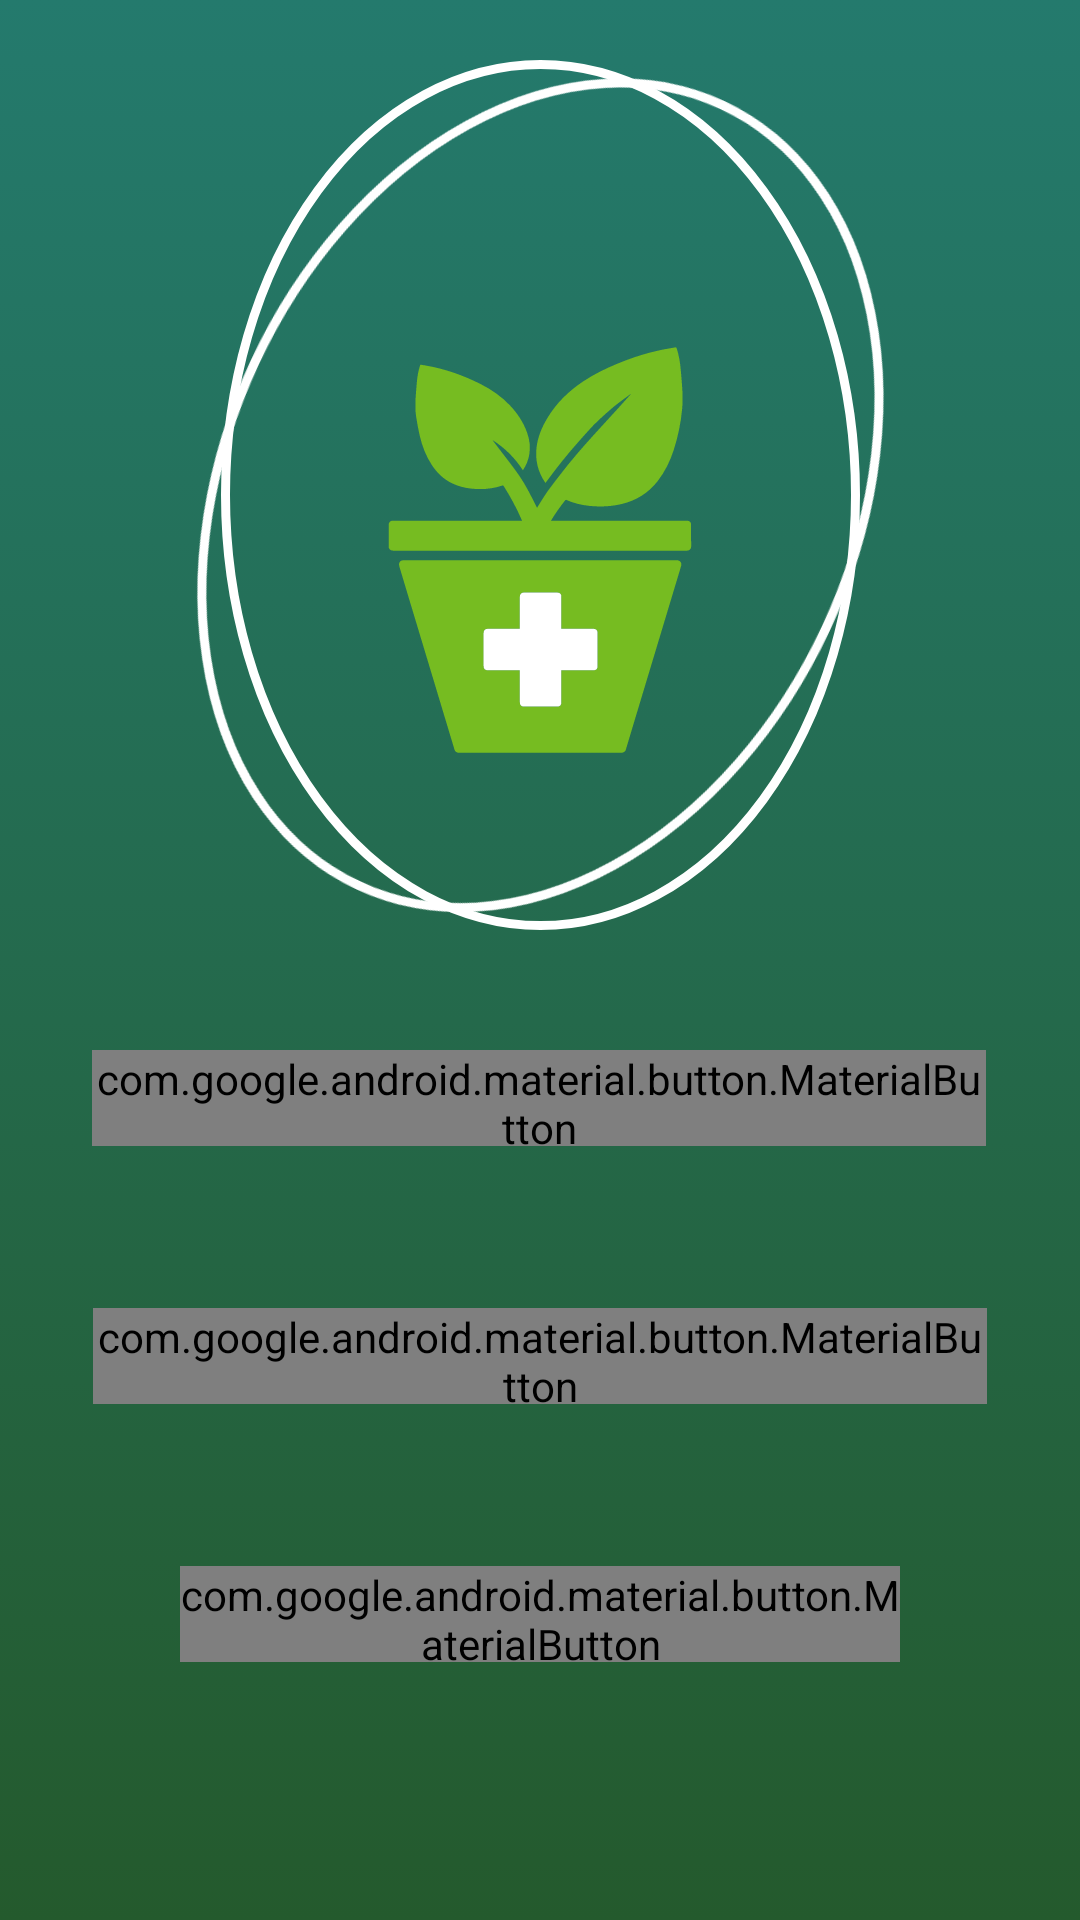

Here is an Android app screen rendered from its layout file. Give the layout XML and the strings, colors and styles it references.
<!-- AndroidManifest.xml: application theme AppTheme -->
<!-- res/layout/activity_main.xml -->
<?xml version="1.0" encoding="utf-8"?>
<androidx.constraintlayout.widget.ConstraintLayout xmlns:android="http://schemas.android.com/apk/res/android"
    xmlns:app="http://schemas.android.com/apk/res-auto"
    xmlns:tools="http://schemas.android.com/tools"
    android:layout_width="match_parent"
    android:layout_height="match_parent"
    android:background="@drawable/background"
    tools:context=".MainActivity">

    <com.google.android.material.button.MaterialButton
        android:id="@+id/button"
        style="@style/MaterialComponents.Button.MyButton2"
        android:layout_width="298dp"
        android:layout_height="32dp"
        android:layout_marginTop="350dp"
        android:onClick="doSomething2"
        android:text="Retrieve Plant Diagnostics"
        android:textAppearance="@style/TextAppearance.MyApp.Body1"
        app:layout_constraintEnd_toEndOf="parent"
        app:layout_constraintHorizontal_bias="0.495"
        app:layout_constraintStart_toStartOf="parent"
        app:layout_constraintTop_toTopOf="parent" />

    <com.google.android.material.button.MaterialButton
        android:id="@+id/viewHistory"
        style="@style/MaterialComponents.Button.MyButton2"
        android:layout_width="298dp"
        android:layout_height="32dp"
        android:onClick="doSomething2"
        android:text="View Plant History"
        android:textAppearance="@style/TextAppearance.MyApp.Body1"
        app:layout_constraintBottom_toTopOf="@+id/logout"
        app:layout_constraintEnd_toEndOf="parent"
        app:layout_constraintStart_toStartOf="parent"
        app:layout_constraintTop_toBottomOf="@+id/button" />

    <com.google.android.material.button.MaterialButton
        android:id="@+id/logout"
        style="@style/MaterialComponents.Button.MyButton"
        android:layout_width="240dp"
        android:layout_height="32dp"
        android:layout_alignEnd="@+id/button"
        android:layout_marginBottom="32dp"
        android:onClick="logout"
        android:text="Logout"
        android:textAppearance="@style/TextAppearance.MyApp.Body1"
        app:layout_constraintBottom_toBottomOf="parent"
        app:layout_constraintEnd_toEndOf="parent"
        app:layout_constraintStart_toStartOf="parent"
        app:layout_constraintTop_toBottomOf="@+id/viewHistory" />

    <ImageView
        android:id="@+id/plant_logo"
        android:layout_width="wrap_content"
        android:layout_height="150dp"
        app:layout_constraintBottom_toBottomOf="parent"
        app:layout_constraintEnd_toEndOf="parent"
        app:layout_constraintStart_toStartOf="parent"
        app:layout_constraintTop_toTopOf="parent"
        app:layout_constraintVertical_bias="0.221"
        app:srcCompat="@drawable/plant_logo" />

    <ImageView
        android:id="@+id/oval1"
        android:layout_width="300dp"
        android:layout_height="320dp"
        android:scaleType="center"
        app:layout_constraintBottom_toBottomOf="parent"
        app:layout_constraintEnd_toEndOf="parent"
        app:layout_constraintStart_toStartOf="parent"
        app:layout_constraintTop_toTopOf="parent"
        app:layout_constraintVertical_bias="0.016"
        app:srcCompat="@drawable/new_oval" />

    <ImageView
        android:id="@+id/oval2"
        android:layout_width="300dp"
        android:layout_height="320dp"
        android:rotation="25"
        android:scaleType="center"
        app:layout_constraintBottom_toBottomOf="parent"
        app:layout_constraintEnd_toEndOf="parent"
        app:layout_constraintStart_toStartOf="parent"
        app:layout_constraintTop_toTopOf="parent"
        app:layout_constraintVertical_bias="0.016"
        app:srcCompat="@drawable/new_oval" />

</androidx.constraintlayout.widget.ConstraintLayout>
<!-- resources referenced by this layout -->
<resources>
  <!-- drawable background (drawable) -->
  <?xml version="1.0" encoding="utf-8"?>
  <selector xmlns:android="http://schemas.android.com/apk/res/android">
      <item>
          <shape>
              <gradient
                  android:angle="90"
                  android:startColor="#245A2D"
                  android:endColor="#247A6D"
                  android:type="linear" />
          </shape>
      </item>
  </selector>
  <!-- drawable new_oval (drawable) -->
  <vector xmlns:android="http://schemas.android.com/apk/res/android"
      android:width="223dp"
      android:height="300dp"
      android:viewportWidth="223"
      android:viewportHeight="300">
    <path
        android:pathData="m216.5,150.02a105,143.5 0,0 1,-210 0,105 143.5,0 1,1 210,0z"
        android:strokeWidth="3"
        android:strokeColor="#ffffff"/>
  </vector>
  <!-- drawable plant_logo: vector/xml drawable (drawable, 4967 chars, omitted) -->
  <style name="MaterialComponents.Button.MyButton" parent="Widget.MaterialComponents.Button.OutlinedButton">
          <item name="backgroundTint">@color/colorPrimaryDark</item>
          <item name="strokeColor">@color/colorPrimaryTransparent</item>
          <item name="cornerRadius">360dp</item>
          <item name="strokeWidth">2dp</item>
          <item name="android:textColor">@color/colorPrimaryTransparent</item>
          <item name="android:insetTop">0dp</item>
          <item name="android:insetBottom">0dp</item>
          <item name="android:padding">0dp</item>
          <item name="android:paddingTop">0dp</item>
          <item name="android:paddingBottom">0dp</item>
      </style>
  <style name="MaterialComponents.Button.MyButton2" parent="Widget.MaterialComponents.Button.TextButton">
          <item name="backgroundTint">@color/colorPrimaryTransparent</item>
          <item name="cornerRadius">360dp</item>
          <item name="android:textColor">@color/colorPrimaryDark</item>
          <item name="android:insetTop">0dp</item>
          <item name="android:insetBottom">0dp</item>
          <item name="android:padding">0dp</item>
          <item name="android:paddingTop">0dp</item>
          <item name="android:paddingBottom">0dp</item>
      </style>
  <style name="TextAppearance.MyApp.Body1" parent="TextAppearance.MaterialComponents.Body1">
          <item name="fontFamily">@font/jaldi</item>
          <item name="android:textStyle">normal</item>
          <item name="android:textAllCaps">false</item>
          <item name="android:textSize">18sp</item>
          <item name="android:letterSpacing">0</item>
          <item name="android:textColor">@color/colorPrimaryDark</item>
      </style>
  <style name="AppTheme" parent="Theme.AppCompat.Light.DarkActionBar">
          
          <item name="colorPrimary">@color/colorAccent</item>
          <item name="colorPrimaryDark">@color/colorPrimaryDark</item>
          <item name="colorAccent">@color/colorAccent</item>
      </style>
  <color name="colorPrimaryDark">#245A2D</color>
  <color name="colorPrimaryTransparent">#C1FFFFFF</color>
  <color name="colorAccent">#459C81</color>
</resources>
